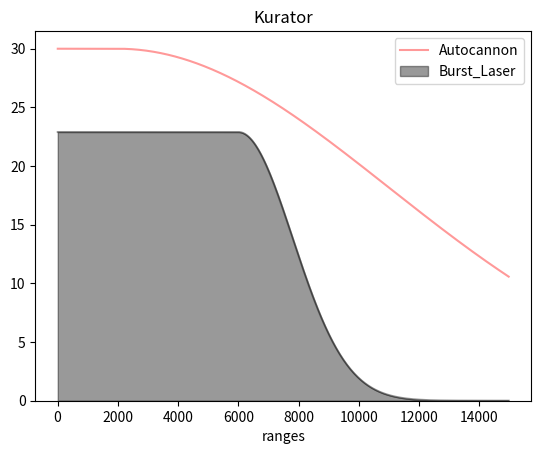

Write the Python code that produced this figure.
import pandas as pd
import matplotlib.pyplot as plt
import numpy as np
from matplotlib.widgets import Slider

class Weapon:
    instances = []
    def __init__(self, name, colour, optimal, falloff_mod, DPS, plot_type='area'):
        self.name = name
        self.colour = colour
        self.optimal = optimal
        self.falloff_mod = falloff_mod
        self.DPS = DPS
        self.plot_type = plot_type
        self.result = []
        self.__class__.instances.append(self)
        
    def calc_damage(self, distance_series):
            
        for distance_to_target in distance_series:
            falloffCount = max(0, ( (distance_to_target - self.optimal) / self.optimal) * (1 / self.falloff_mod))  
            damageModifier = (sim.falloff_intensity ** (falloffCount ** 2))
            damage = self.DPS * damageModifier
            self.result.append(damage)
            
        return self.result
        
class SimulationProperties:
    def __init__(self, min_range, max_range, steps, falloff_intensity):
        self.min_range = min_range
        self.max_range = max_range
        self.steps = steps
        self.falloff_intensity = falloff_intensity
    
def calculate_single(optimal, falloff_modifier, distance_to_target):
    
    falloffCount = max(0, ( (distance_to_target - optimal) / optimal) * (1 / falloff_modifier))  
    damageModifier = (sim.falloff_intensity ** (falloffCount ** 2))
        
    return damageModifier
    
def init_data_dict(min_range, max_range, steps):
    
    interval = (max_range - min_range) / steps
    range_series = np.arange(min_range, max_range, interval).tolist() 
    data_dict = {'ranges':range_series}
    
    return data_dict, range_series

def init_plots(data_dict):    
    df = pd.DataFrame(data_dict)
    ax = plt.gca() 

def plot_data(data_dict, weapon_list):
    
    df = pd.DataFrame(data_dict)
    ax = plt.gca()
    
    for weapon in weapon_list:
        df.plot(kind = weapon.plot_type,
                x = 'ranges',
                y = weapon.name,
                color = weapon.colour,
                alpha = 0.4,
                ax = ax
                )
    
    plt.title('Kurator')
    plt.show()

def setup_data_dict(data_dict, range_series):
        for weapon in Weapon.instances:
            data_dict[weapon.name] = weapon.calc_damage(range_series)
        return data_dict
    

if __name__ == "__main__":
    
    sim = SimulationProperties(5, 15000, 500, 0.8)
    data_dict, range_series = init_data_dict(sim.min_range, sim.max_range, sim.steps)


    autocannon = Weapon('Autocannon', 'red', 2000, 3, 30, 'line')
    burst_laser = Weapon('Burst_Laser', 'black', 6000, 0.2, 22.9)
    
    print("test")
    plot_data(setup_data_dict(data_dict, range_series), Weapon.instances)